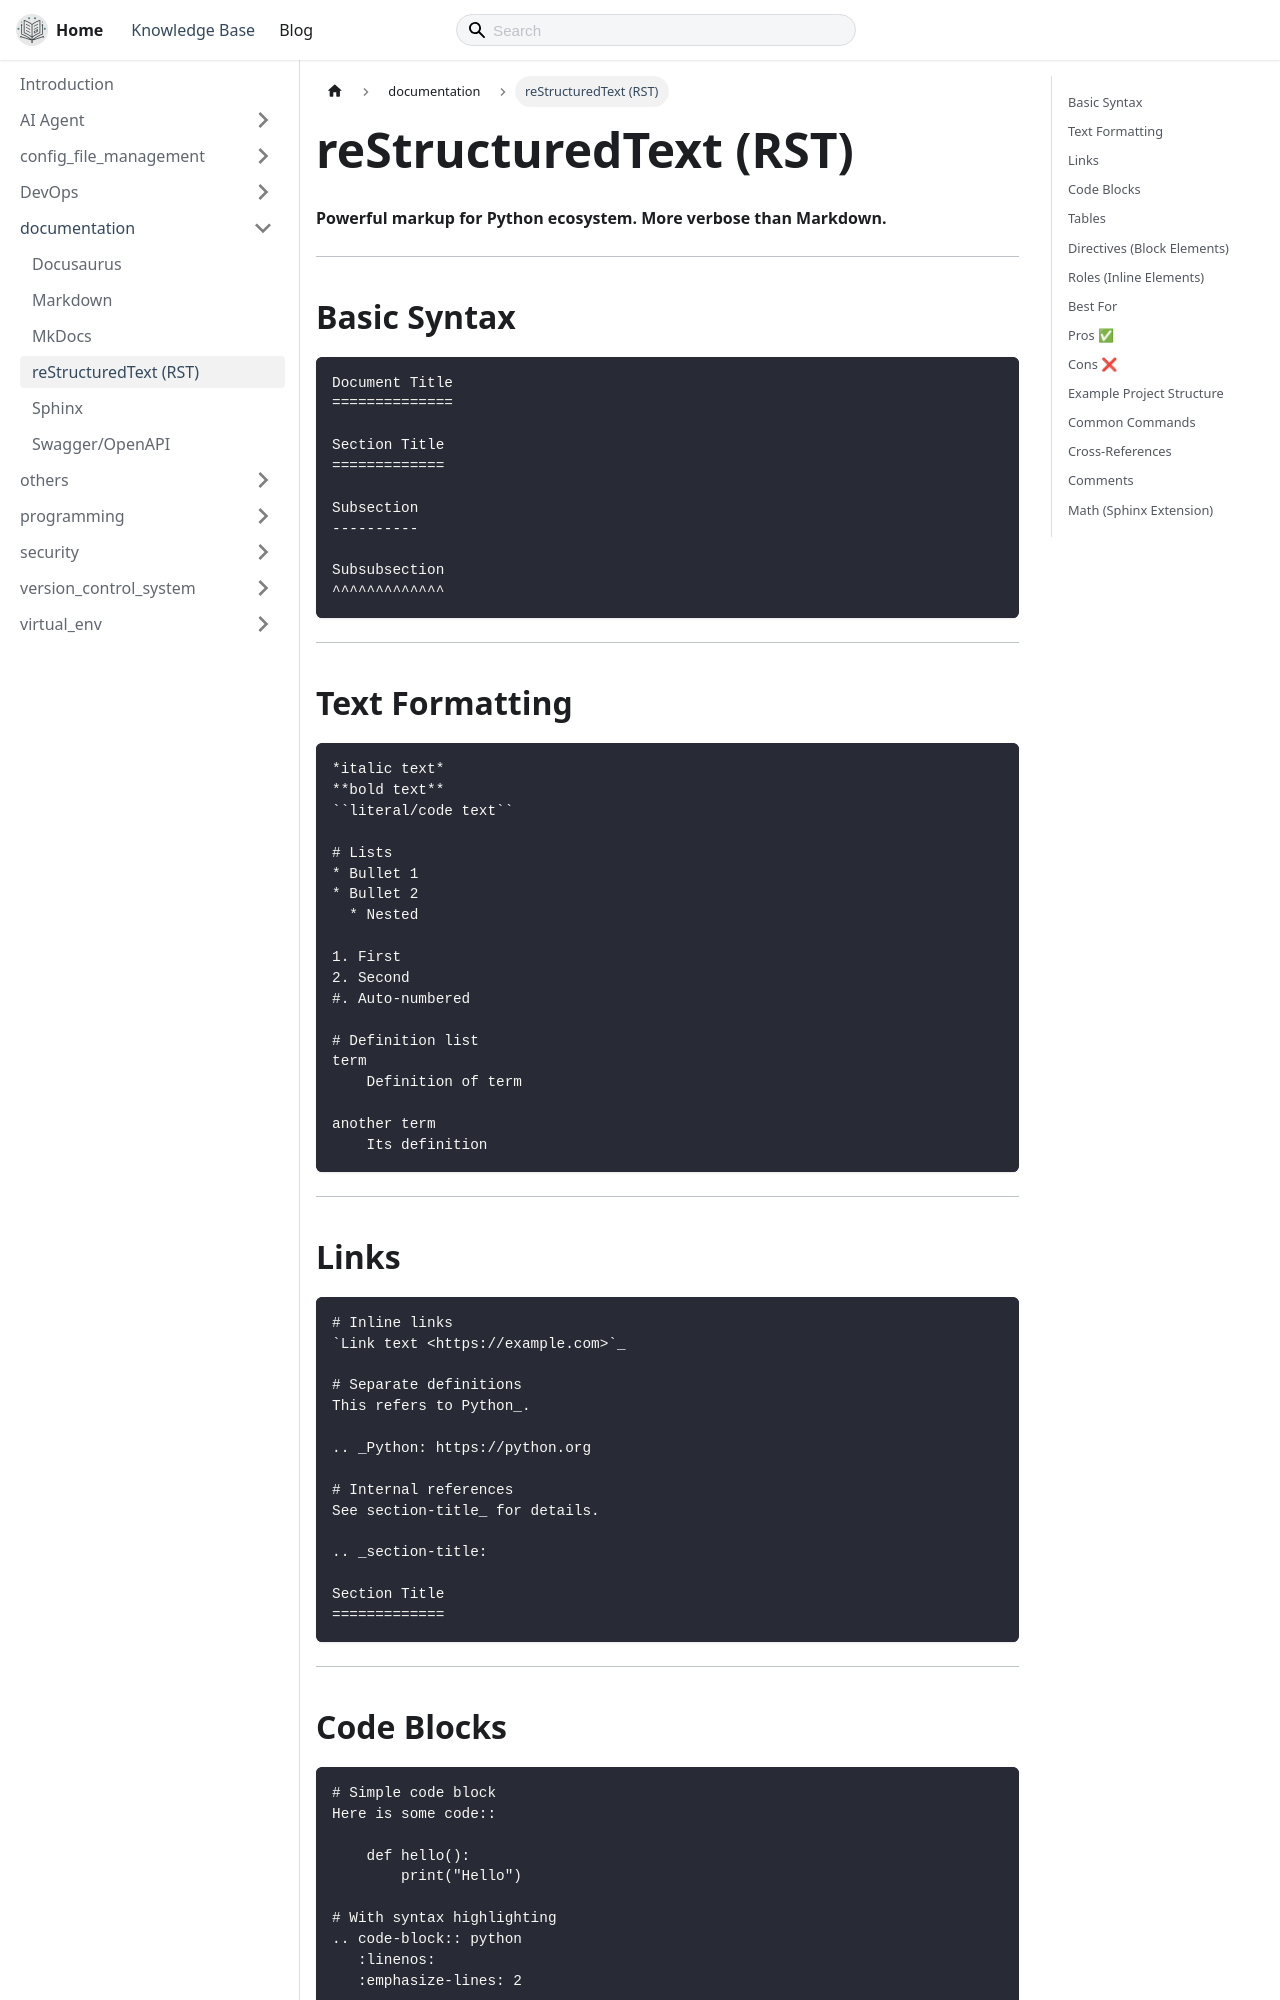

repository: thecodeshastra/knowledge-base · page: docs/documentation/restructured_text.html · generator: docusaurus

---
title: reStructuredText (RST)
---

# reStructuredText (RST)

**Powerful markup for Python ecosystem. More verbose than Markdown.**

---

## Basic Syntax

```rst
Document Title
==============

Section Title
=============

Subsection
----------

Subsubsection
^^^^^^^^^^^^^
```

---

## Text Formatting

```rst
*italic text*
**bold text**
``literal/code text``

# Lists
* Bullet 1
* Bullet 2
  * Nested

1. First
2. Second
#. Auto-numbered

# Definition list
term
    Definition of term

another term
    Its definition
```

---

## Links

```rst
# Inline links
`Link text <https://example.com>`_

# Separate definitions
This refers to Python_.

.. _Python: https://python.org

# Internal references
See section-title_ for details.

.. _section-title:

Section Title
=============
```

---

## Code Blocks

```rst
# Simple code block
Here is some code::

    def hello():
        print("Hello")

# With syntax highlighting
.. code-block:: python
   :linenos:
   :emphasize-lines: 2

   def greet(name):
       message = f"Hello, {name}!"
       return message
```

---
